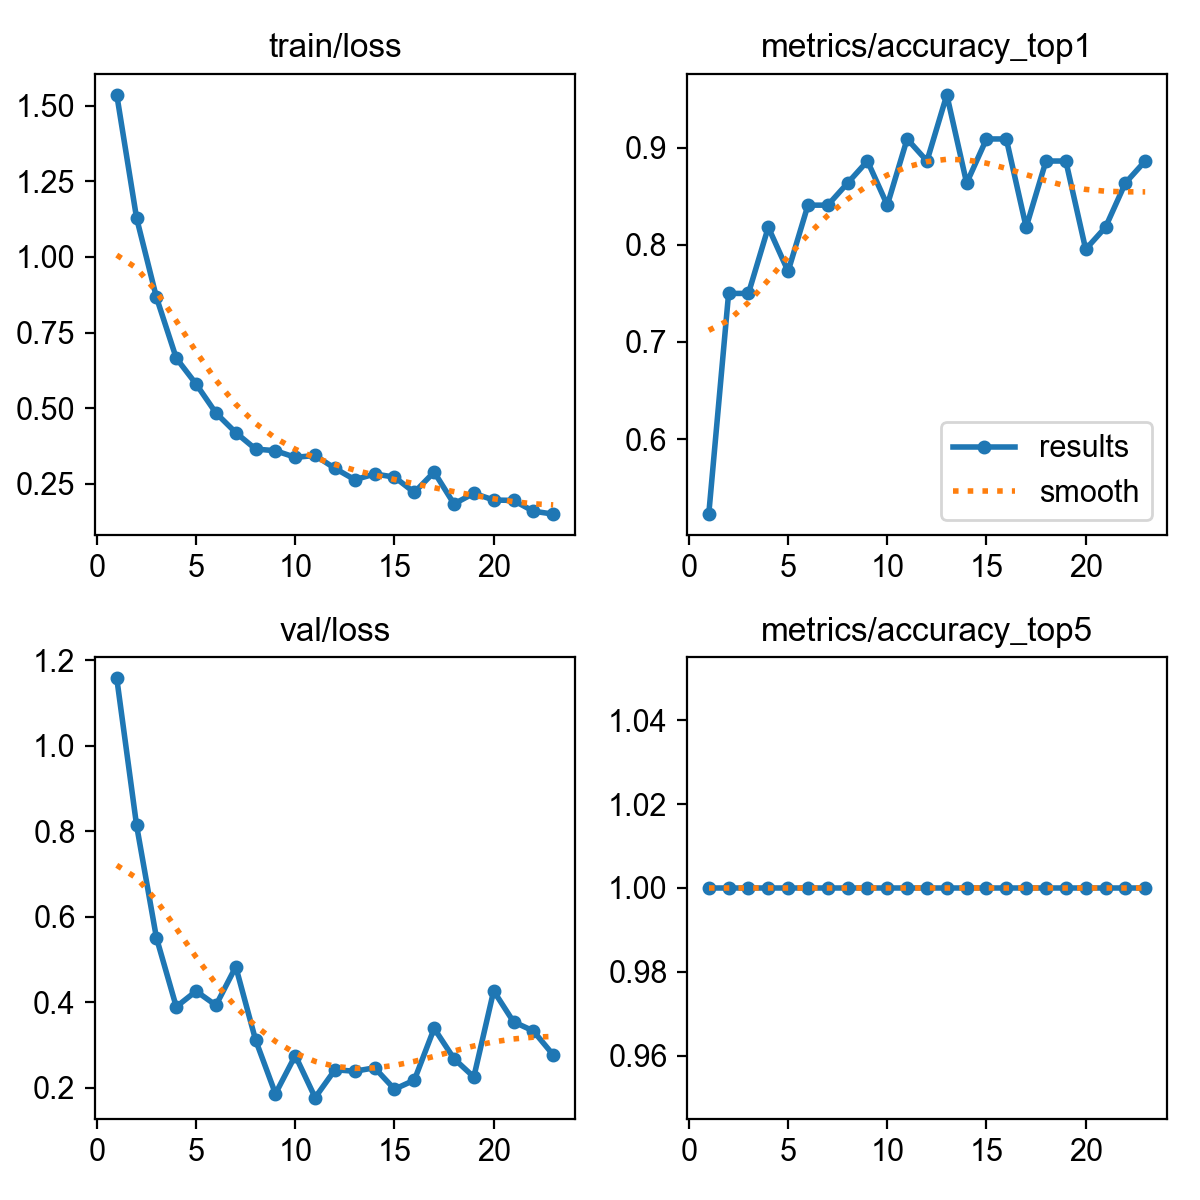

The data file committed next to this chart (first rows):
epoch, time, train/loss, metrics/accuracy_top1, metrics/accuracy_top5, val/loss, lr/pg0, lr/pg1, lr/pg2
1, 9.645, 1.536, 0.5227, 1, 1.158, 0.0003619, 0.0003619, 0.0003619
2, 18.84, 1.128, 0.75, 1, 0.8135, 0.0007081, 0.0007081, 0.0007081
3, 27.91, 0.8665, 0.75, 1, 0.5508, 0.00103, 0.00103, 0.00103
4, 36.71, 0.6654, 0.8182, 1, 0.3894, 0.001001, 0.001001, 0.001001
5, 45.55, 0.5799, 0.7727, 1, 0.4261, 0.0009643, 0.0009643, 0.0009643
6, 54.53, 0.4842, 0.8409, 1, 0.393, 0.0009277, 0.0009277, 0.0009277
7, 63.59, 0.4194, 0.8409, 1, 0.483, 0.000891, 0.000891, 0.000891
8, 72.82, 0.3649, 0.8636, 1, 0.3116, 0.0008544, 0.0008544, 0.0008544
9, 81.87, 0.3597, 0.8864, 1, 0.1861, 0.0008177, 0.0008177, 0.0008177
10, 90.86, 0.3377, 0.8409, 1, 0.2755, 0.000781, 0.000781, 0.000781
11, 99.94, 0.3438, 0.9091, 1, 0.1771, 0.0007444, 0.0007444, 0.0007444
12, 109.2, 0.3012, 0.8864, 1, 0.2421, 0.0007077, 0.0007077, 0.0007077
13, 118.3, 0.2637, 0.9546, 1, 0.2387, 0.000671, 0.000671, 0.000671
14, 127.6, 0.2826, 0.8636, 1, 0.2467, 0.0006344, 0.0006344, 0.0006344
15, 136.8, 0.2724, 0.9091, 1, 0.1968, 0.0005977, 0.0005977, 0.0005977
16, 145.9, 0.2218, 0.9091, 1, 0.2178, 0.0005611, 0.0005611, 0.0005611
17, 155, 0.2892, 0.8182, 1, 0.3389, 0.0005244, 0.0005244, 0.0005244
18, 164.3, 0.1838, 0.8864, 1, 0.2681, 0.0004877, 0.0004877, 0.0004877
19, 173.5, 0.2189, 0.8864, 1, 0.2252, 0.0004511, 0.0004511, 0.0004511
20, 182.7, 0.1967, 0.7954, 1, 0.4266, 0.0004144, 0.0004144, 0.0004144
21, 192, 0.1953, 0.8182, 1, 0.3543, 0.0003777, 0.0003777, 0.0003777
22, 201.2, 0.1597, 0.8636, 1, 0.333, 0.0003411, 0.0003411, 0.0003411
23, 210.5, 0.1501, 0.8864, 1, 0.277, 0.0003044, 0.0003044, 0.0003044
